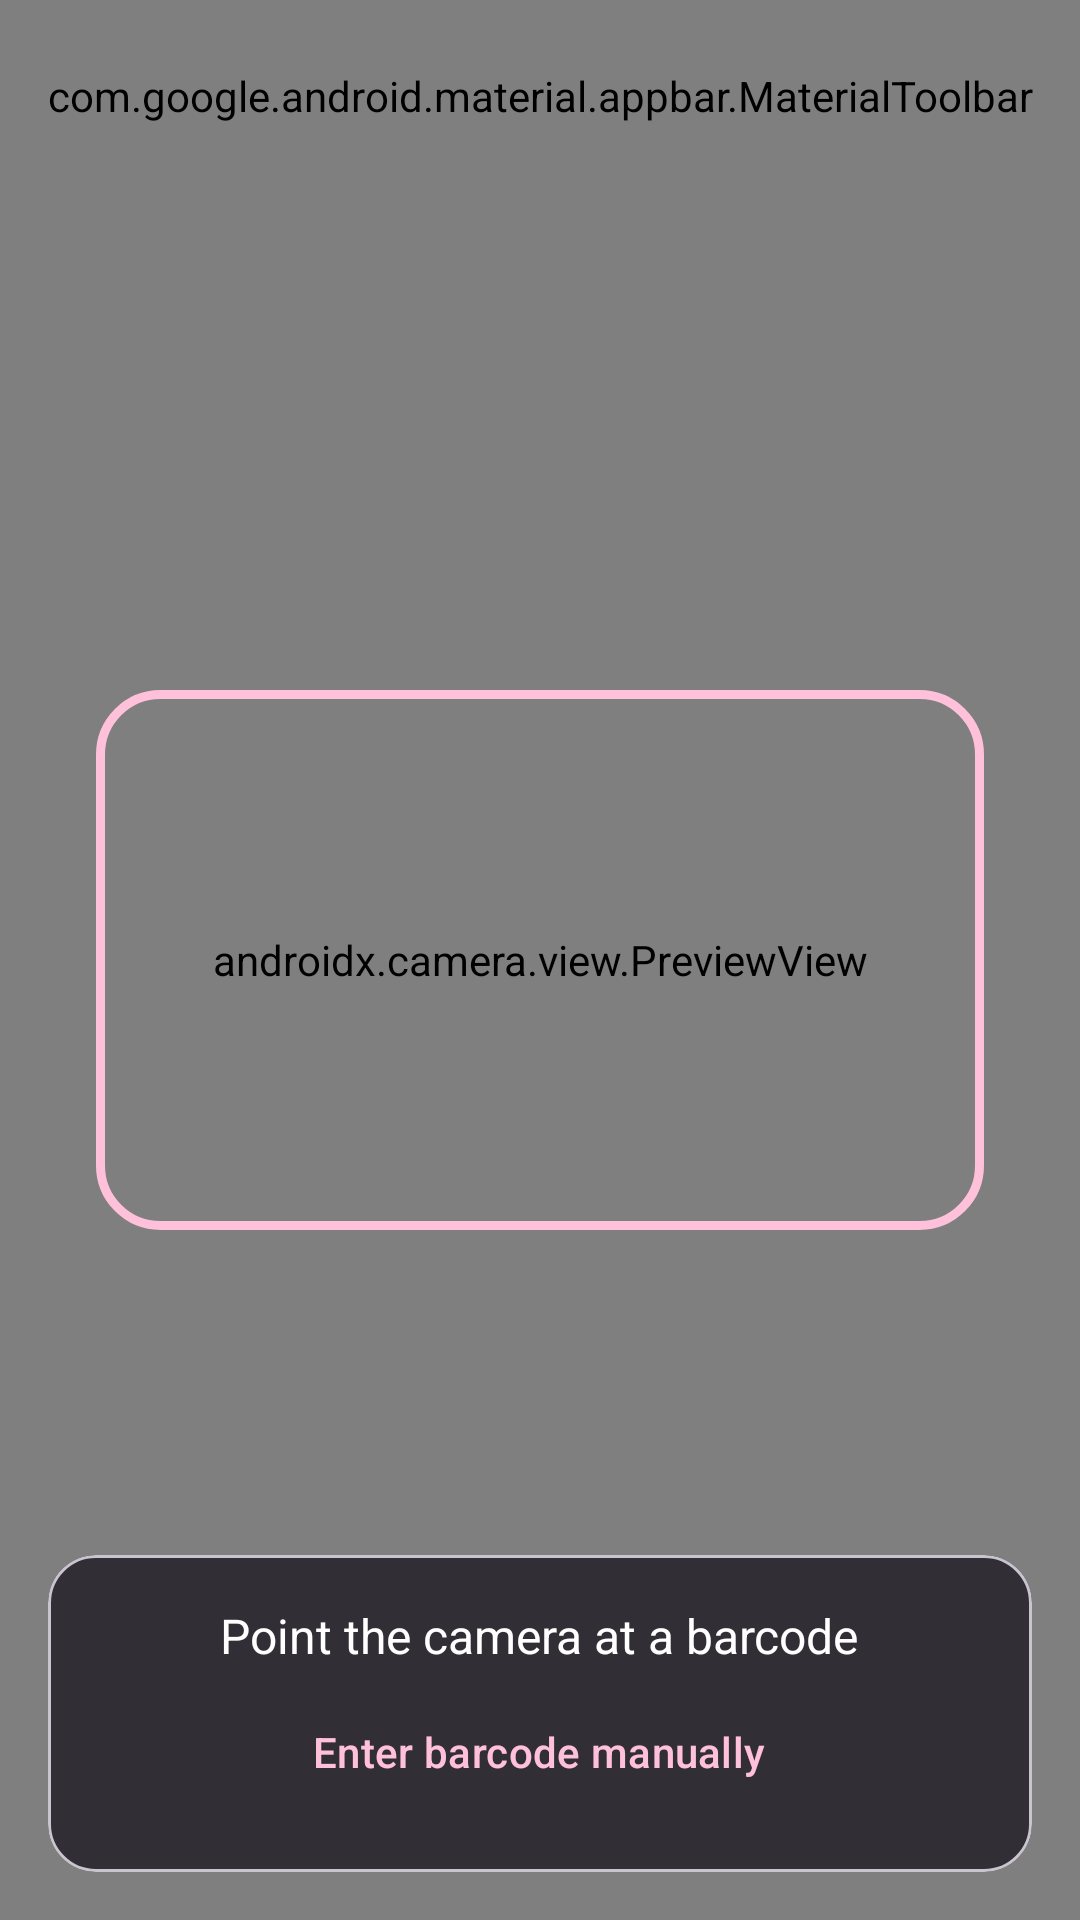

The Android layout XML behind this screen, and the referenced resources:
<!-- AndroidManifest.xml: application theme Theme.PriceScanner -->
<!-- res/layout/activity_main.xml -->
<?xml version="1.0" encoding="utf-8"?>
<androidx.constraintlayout.widget.ConstraintLayout xmlns:android="http://schemas.android.com/apk/res/android"
    xmlns:app="http://schemas.android.com/apk/res-auto"
    android:layout_width="match_parent"
    android:layout_height="match_parent"
    android:background="@android:color/black">

    <androidx.camera.view.PreviewView
        android:id="@+id/previewView"
        android:layout_width="0dp"
        android:layout_height="0dp"
        app:layout_constraintTop_toTopOf="parent"
        app:layout_constraintBottom_toBottomOf="parent"
        app:layout_constraintStart_toStartOf="parent"
        app:layout_constraintEnd_toEndOf="parent" />

    <View
        android:id="@+id/scanFrame"
        android:layout_width="0dp"
        android:layout_height="180dp"
        android:layout_marginHorizontal="32dp"
        android:background="@drawable/bg_scan_frame"
        app:layout_constraintTop_toTopOf="parent"
        app:layout_constraintBottom_toBottomOf="parent"
        app:layout_constraintStart_toStartOf="parent"
        app:layout_constraintEnd_toEndOf="parent" />

    <com.google.android.material.appbar.MaterialToolbar
        android:id="@+id/toolbar"
        android:layout_width="match_parent"
        android:layout_height="?attr/actionBarSize"
        android:background="#801F1B24"
        app:title="@string/app_name"
        app:titleTextColor="@android:color/white"
        app:menu="@menu/menu_main"
        app:layout_constraintTop_toTopOf="parent" />

    <com.google.android.material.card.MaterialCardView
        android:id="@+id/statusCard"
        android:layout_width="0dp"
        android:layout_height="wrap_content"
        android:layout_margin="16dp"
        app:cardCornerRadius="16dp"
        app:cardBackgroundColor="#CC1F1B24"
        app:layout_constraintBottom_toBottomOf="parent"
        app:layout_constraintStart_toStartOf="parent"
        app:layout_constraintEnd_toEndOf="parent">

        <LinearLayout
            android:layout_width="match_parent"
            android:layout_height="wrap_content"
            android:orientation="vertical"
            android:padding="16dp"
            android:gravity="center">

            <TextView
                android:id="@+id/statusText"
                android:layout_width="wrap_content"
                android:layout_height="wrap_content"
                android:textColor="@android:color/white"
                android:textSize="16sp"
                android:gravity="center"
                android:text="@string/point_camera_hint" />

            <com.google.android.material.button.MaterialButton
                android:id="@+id/manualEntryButton"
                style="@style/Widget.Material3.Button.TextButton"
                android:layout_width="wrap_content"
                android:layout_height="wrap_content"
                android:layout_marginTop="4dp"
                android:text="@string/manual_entry_button"
                android:textColor="@color/brand_accent" />

        </LinearLayout>

    </com.google.android.material.card.MaterialCardView>

</androidx.constraintlayout.widget.ConstraintLayout>
<!-- resources referenced by this layout -->
<resources>
  <color name="brand_accent">#FFC1D9</color>
  <!-- drawable bg_scan_frame (drawable) -->
  <?xml version="1.0" encoding="utf-8"?>
  <shape xmlns:android="http://schemas.android.com/apk/res/android" android:shape="rectangle">
      <corners android:radius="20dp" />
      <stroke
          android:width="3dp"
          android:color="@color/brand_accent" />
  </shape>
  <string name="app_name">StarByGiGi Scanner</string>
  <string name="manual_entry_button">Enter barcode manually</string>
  <string name="point_camera_hint">Point the camera at a barcode</string>
  <style name="Theme.PriceScanner" parent="Theme.Material3.DayNight.NoActionBar">
          <item name="colorPrimary">@color/brand_primary</item>
          <item name="colorPrimaryVariant">@color/brand_primary_dark</item>
          <item name="colorSecondary">@color/brand_accent</item>
          <item name="android:statusBarColor">@color/brand_primary_dark</item>
      </style>
  <color name="brand_primary">#D81B60</color>
  <color name="brand_primary_dark">#AD1457</color>
</resources>
